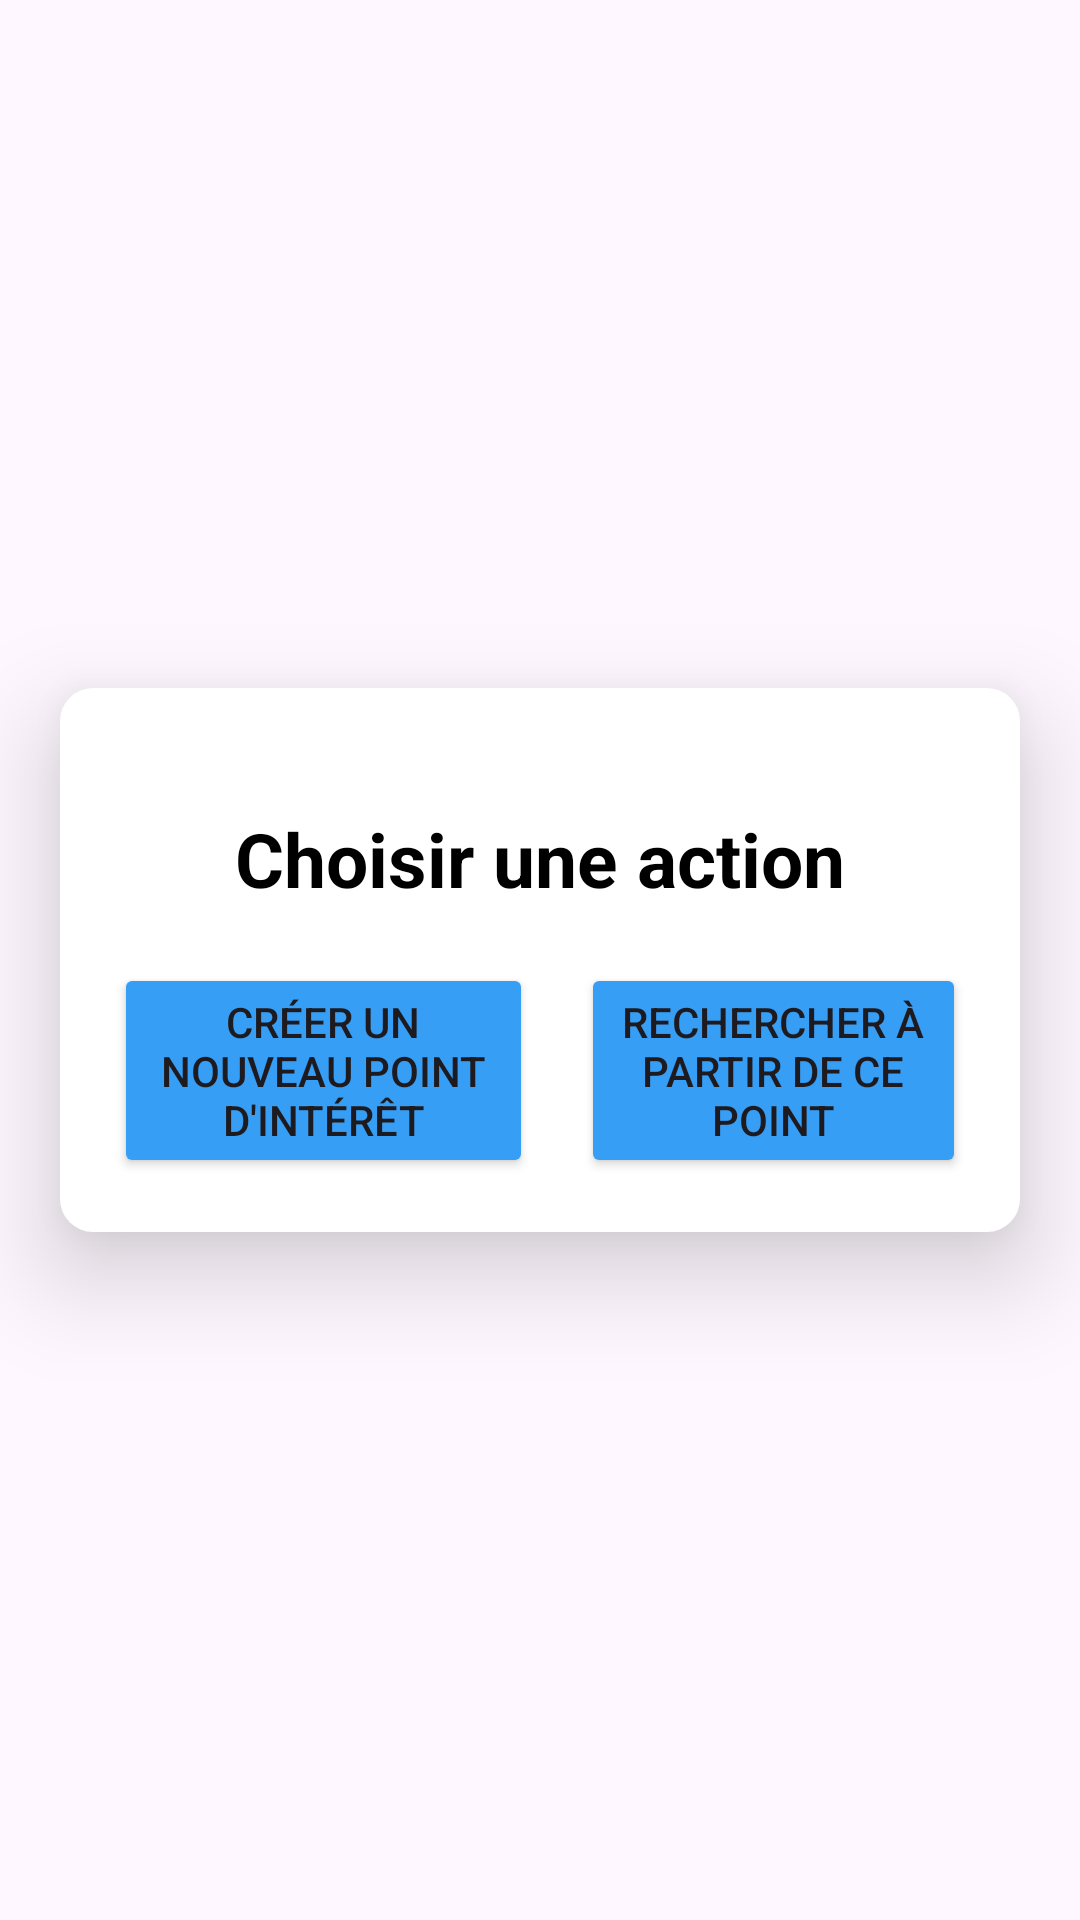

Android layout source for this screen:
<!-- AndroidManifest.xml: application theme Theme.SortirAMetz -->
<!-- res/layout/popup_selection.xml -->
<RelativeLayout xmlns:android="http://schemas.android.com/apk/res/android"
    xmlns:app="http://schemas.android.com/apk/res-auto"
    xmlns:tools="http://schemas.android.com/tools"
    android:id="@+id/frameLayout3"
    android:layout_width="match_parent"
    android:layout_height="match_parent">

    <LinearLayout
        android:id="@+id/linearLayout2"
        android:layout_width="wrap_content"
        android:layout_height="wrap_content"
        android:layout_centerInParent="true"
        android:layout_marginLeft="20dp"
        android:layout_marginRight="20dp"
        android:background="@drawable/popup_background"
        android:elevation="20dp"
        android:orientation="vertical"
        android:padding="10dp">

        <androidx.constraintlayout.widget.ConstraintLayout
            android:layout_width="match_parent"
            android:layout_height="match_parent">

            <TextView
                android:id="@+id/popupText"
                android:layout_width="wrap_content"
                android:layout_height="wrap_content"
                android:layout_gravity="center_horizontal"
                android:layout_marginLeft="10dp"
                android:layout_marginTop="30dp"
                android:layout_marginRight="10dp"
                android:layout_marginBottom="10dp"
                android:gravity="center"
                android:text="Choisir une action"
                android:textColor="#000000"
                android:textSize="25sp"
                android:textStyle="bold"
                android:typeface="sans"
                app:layout_constraintBottom_toBottomOf="parent"
                app:layout_constraintEnd_toEndOf="parent"
                app:layout_constraintStart_toStartOf="parent"
                app:layout_constraintTop_toTopOf="parent" />

            <ImageButton
                android:id="@+id/cancelButton"
                android:layout_width="wrap_content"
                android:layout_height="wrap_content"
                android:layout_marginTop="-10dp"
                android:layout_marginEnd="-10dp"
                android:backgroundTint="@color/white"
                android:src="@drawable/cancel_icon"
                app:layout_constraintEnd_toEndOf="parent"
                app:layout_constraintTop_toTopOf="parent" />
        </androidx.constraintlayout.widget.ConstraintLayout>

        <LinearLayout
            android:layout_width="wrap_content"
            android:layout_height="wrap_content"
            android:orientation="horizontal">

            <Button
                android:id="@+id/createPOIButton"
                android:layout_width="wrap_content"
                android:layout_height="wrap_content"
                android:layout_margin="8dp"
                android:layout_weight="1"
                android:backgroundTint="@color/blue"
                android:text="Créer un nouveau point d'intérêt" />

            <Button
                android:id="@+id/searchFromHereButton"
                android:layout_width="wrap_content"
                android:layout_height="wrap_content"
                android:layout_margin="8dp"
                android:layout_weight="1"
                android:backgroundTint="@color/blue"
                android:text="Rechercher à partir de ce point" />
        </LinearLayout>

    </LinearLayout>

</RelativeLayout>
<!-- resources referenced by this layout -->
<resources>
  <color name="blue">#379EF5</color>
  <color name="white">#FFFFFFFF</color>
  <!-- drawable popup_background (drawable) -->
  <?xml version="1.0" encoding="utf-8"?>
  <shape xmlns:android="http://schemas.android.com/apk/res/android">
      <solid android:color="@color/white"></solid>
  
      <padding
          android:bottom="5dp"
          android:left="5dp"
          android:right="5dp"
          android:top="5dp"></padding>
  
      <corners android:radius="11dp"></corners>
  </shape>
  <style name="Theme.SortirAMetz" parent="Base.Theme.SortirAMetz" />
  <style name="Base.Theme.SortirAMetz" parent="Theme.Material3.Light.NoActionBar">
          
          
      </style>
</resources>
